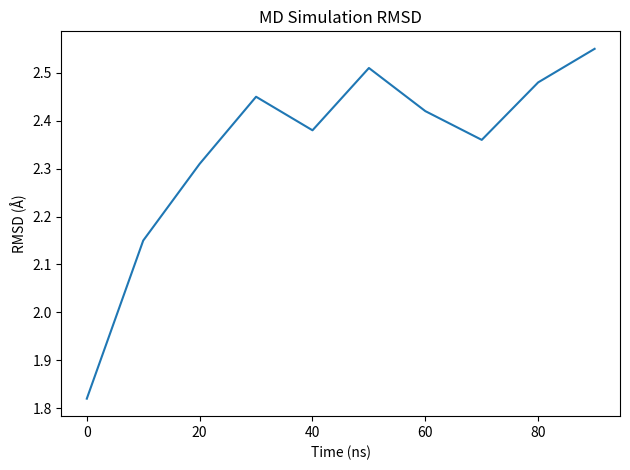

Write the Python code that produced this figure.
import numpy as np
import matplotlib.pyplot as plt


time = np.array([
    0, 10, 20, 30, 40,
    50, 60, 70, 80, 90
])

rmsd = np.array([
    1.82, 2.15, 2.31, 2.45, 2.38,
    2.51, 2.42, 2.36, 2.48, 2.55
])


print("MD Simulation Data")
print("==================")

print("\nRMSD Statistics:")
print("Mean:", round(np.mean(rmsd), 3))
print("Minimum:", round(np.min(rmsd), 3))
print("Maximum:", round(np.max(rmsd), 3))
print("Standard deviation:", round(np.std(rmsd), 3))


plt.plot(time, rmsd)

plt.xlabel("Time (ns)")
plt.ylabel("RMSD (Å)")
plt.title("MD Simulation RMSD")

plt.tight_layout()
plt.show()
